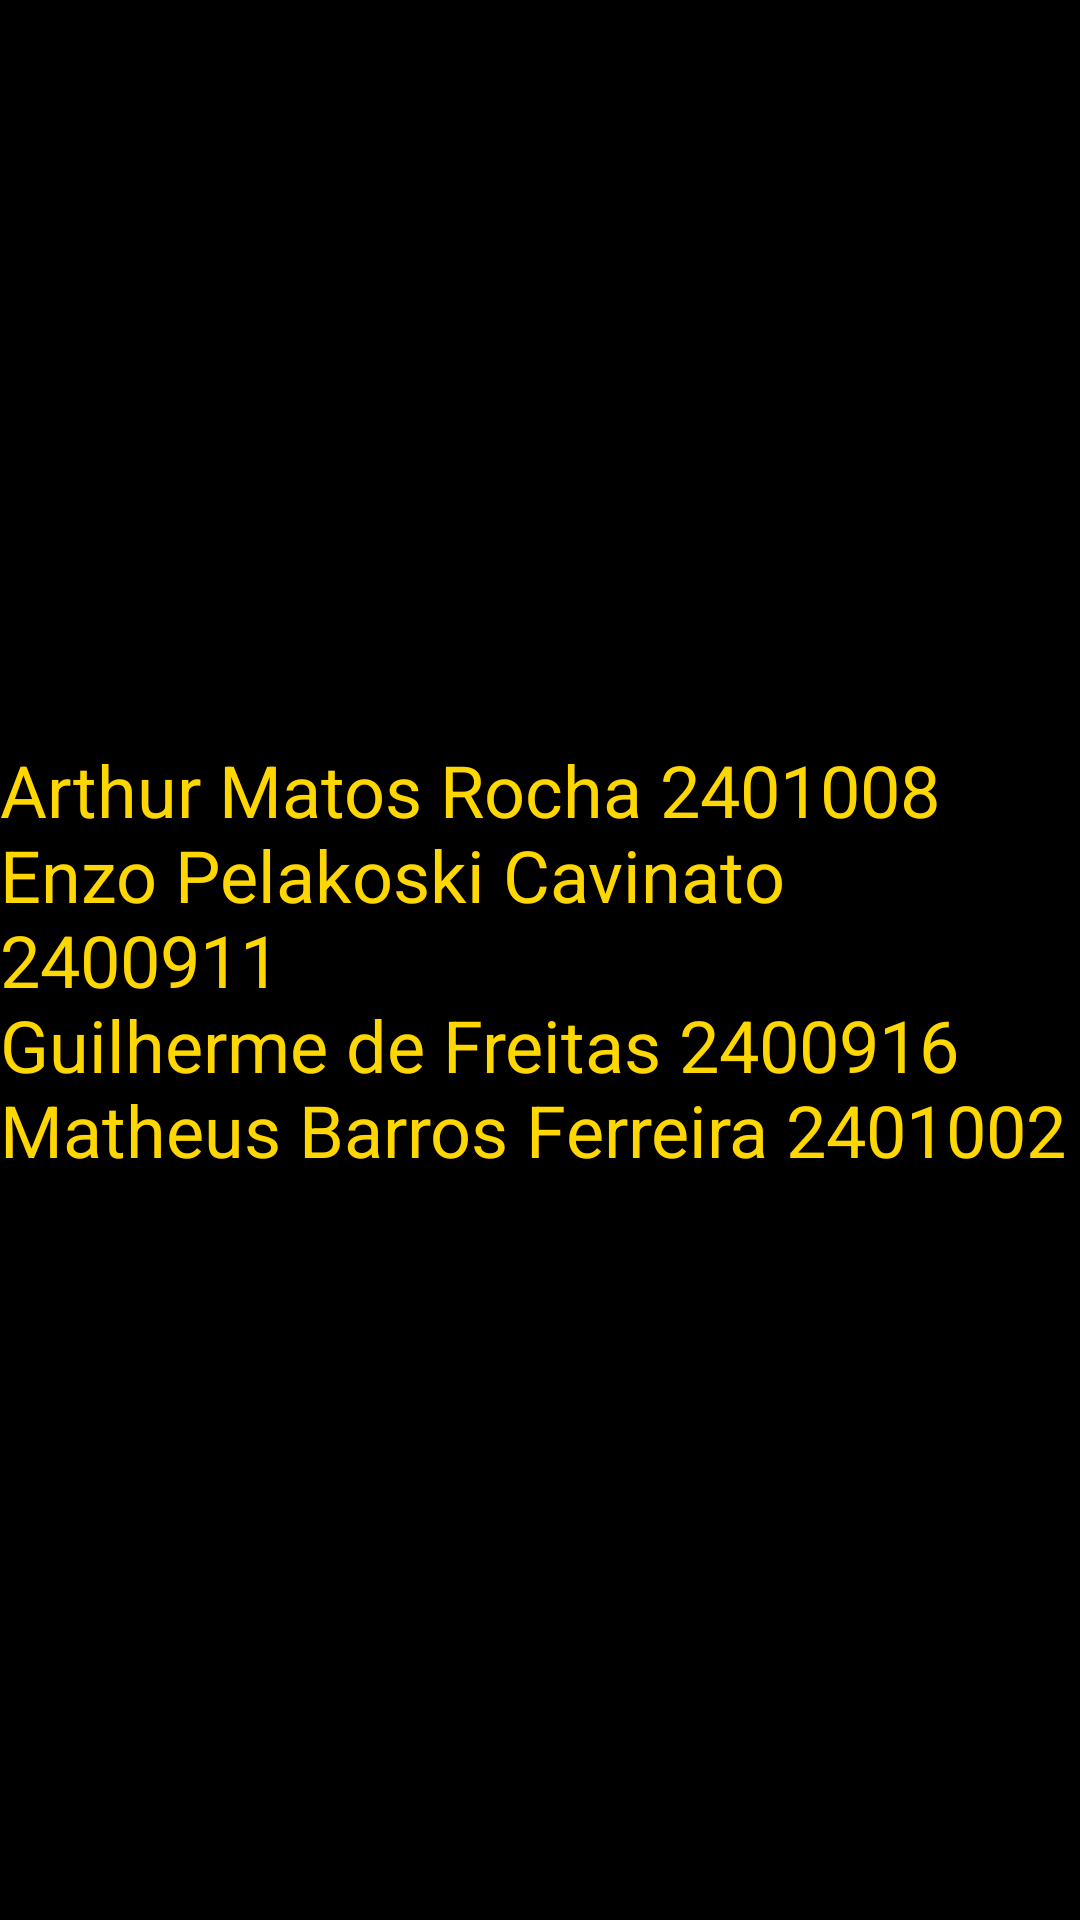

Layout XML and referenced resources for this Android screen:
<!-- AndroidManifest.xml: application theme Theme.AplicativoCorteVip -->
<!-- res/layout/activity_ra.xml -->
<?xml version="1.0" encoding="utf-8"?>
<LinearLayout xmlns:android="http://schemas.android.com/apk/res/android"
    android:layout_width="match_parent"
    android:layout_height="match_parent"
    android:orientation="vertical"
    android:gravity="center"
    android:background="#000000">

    <TextView
        android:layout_width="wrap_content"
        android:layout_height="wrap_content"
        android:text="@string/arthur_matos_rocha_2401008_nenzo_pelakoski_cavinato_2400911_nguilherme_de_freitas_2400916_nmatheus_barros_ferreira_2401002"
        android:textColor="#FFD700"
        android:textSize="24sp" />

</LinearLayout>
<!-- resources referenced by this layout -->
<resources>
  <string name="arthur_matos_rocha_2401008_nenzo_pelakoski_cavinato_2400911_nguilherme_de_freitas_2400916_nmatheus_barros_ferreira_2401002">Arthur Matos Rocha 2401008\nEnzo Pelakoski Cavinato 2400911\nGuilherme de Freitas 2400916\nMatheus Barros Ferreira 2401002</string>
  <style name="Theme.AplicativoCorteVip" parent="Base.Theme.AplicativoCorteVip" />
  <style name="Base.Theme.AplicativoCorteVip" parent="Theme.Material3.DayNight.NoActionBar">
          
          
      </style>
</resources>
